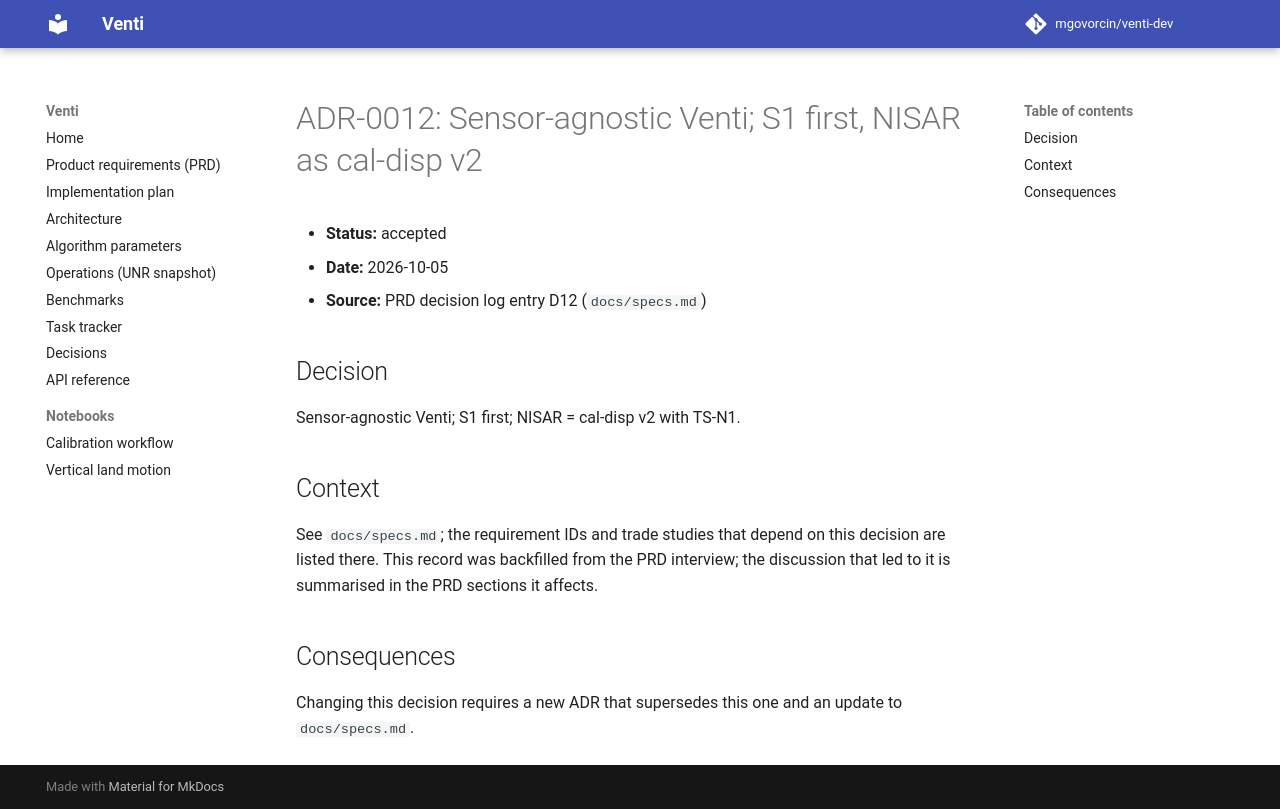

repository: opera-adt/Venti · page: decisions/0012-sensor-agnostic-venti-s1-first-nisar/index.html · generator: mkdocs

# ADR-0012: Sensor-agnostic Venti; S1 first, NISAR as cal-disp v2

- **Status:** accepted
- **Date:** 2026-10-05
- **Source:** PRD decision log entry D12 (`docs/specs.md`)

## Decision

Sensor-agnostic Venti; S1 first; NISAR = cal-disp v2 with TS-N1.

## Context

See `docs/specs.md`; the requirement IDs and trade studies that depend on this
decision are listed there. This record was backfilled from the PRD interview;
the discussion that led to it is summarised in the PRD sections it affects.

## Consequences

Changing this decision requires a new ADR that supersedes this one and an
update to `docs/specs.md`.
